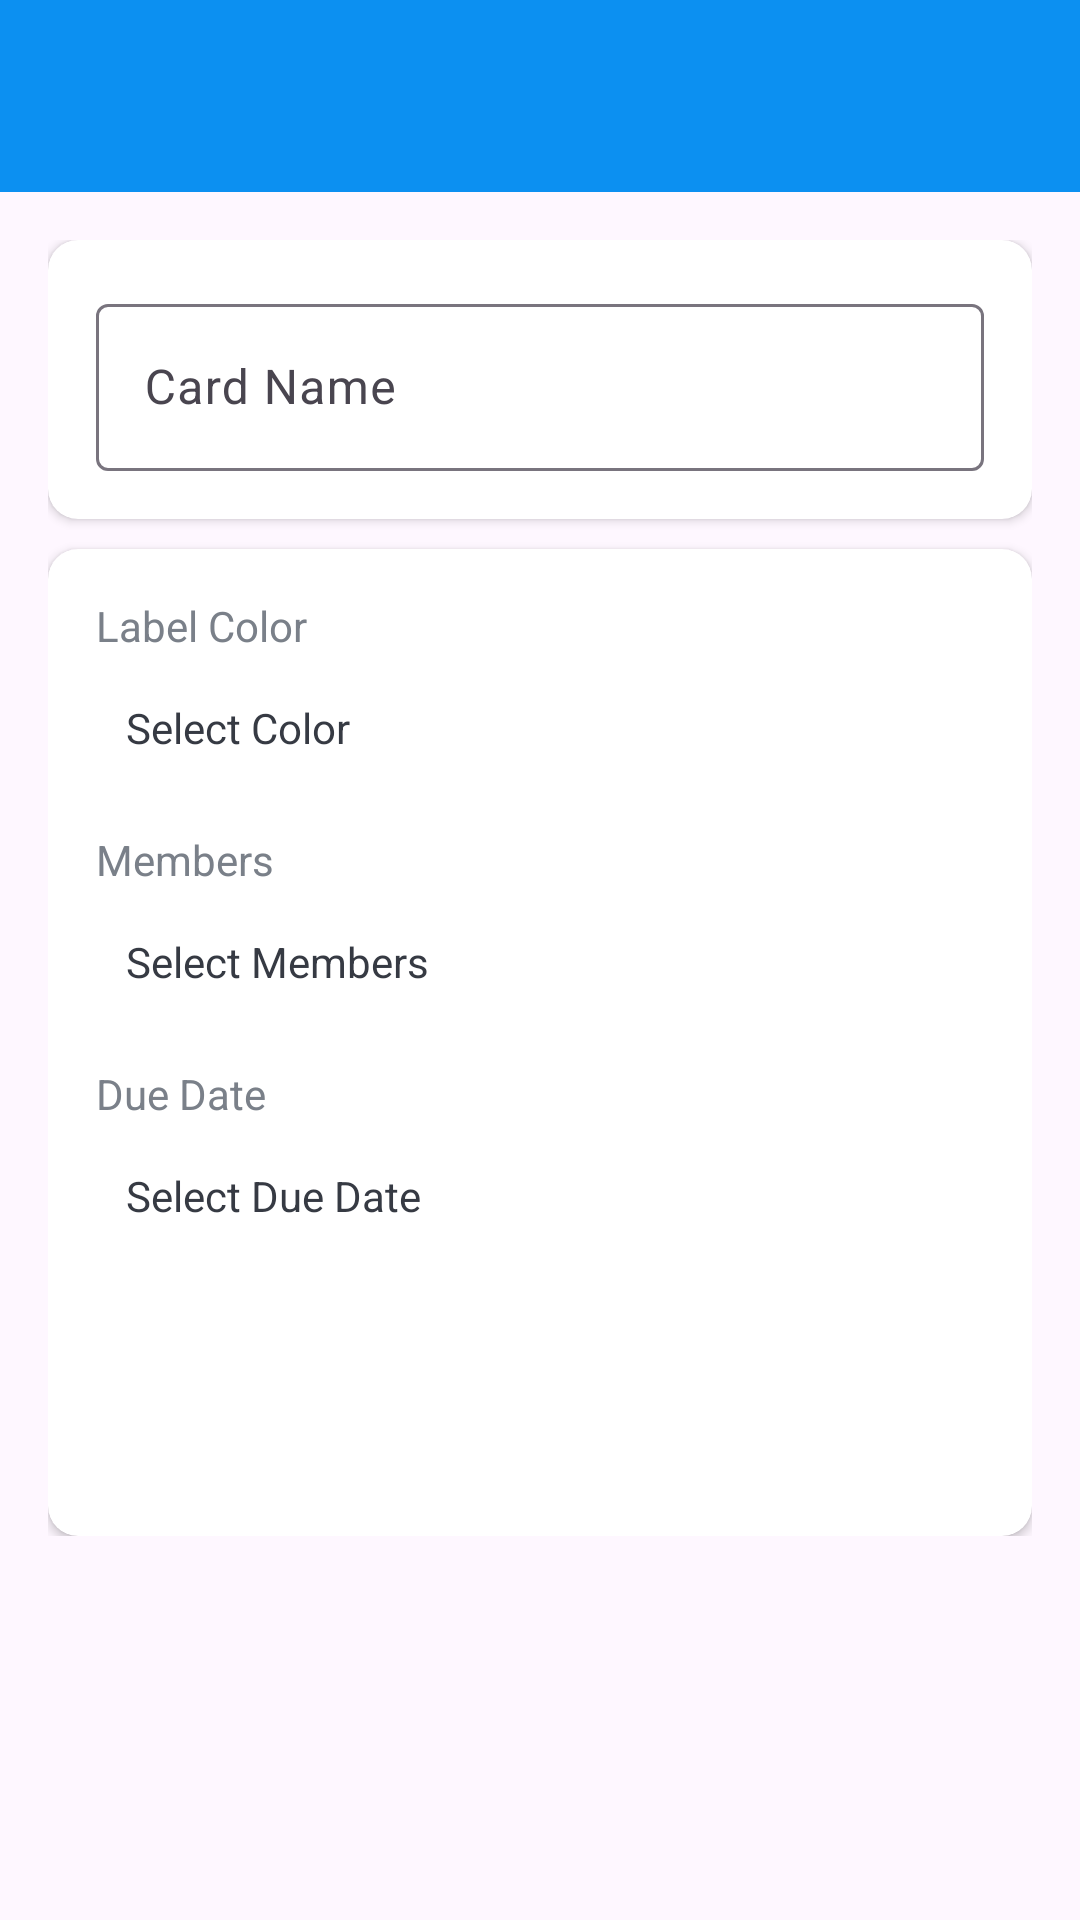

Write the Android layout XML for this screen, with the resource values it uses.
<!-- AndroidManifest.xml: application theme Theme.ProjectPulse -->
<!-- res/layout/activity_card_details.xml -->
<?xml version="1.0" encoding="utf-8"?>
<LinearLayout xmlns:android="http://schemas.android.com/apk/res/android"
    xmlns:app="http://schemas.android.com/apk/res-auto"
    xmlns:tools="http://schemas.android.com/tools"
    android:layout_width="match_parent"
    android:layout_height="match_parent"
    android:orientation="vertical"
    tools:context=".activities.CardDetailsActivity">

    <com.google.android.material.appbar.AppBarLayout
        android:layout_width="match_parent"
        android:layout_height="wrap_content"
        android:theme="@style/AppTheme.AppBarOverlay">

        <androidx.appcompat.widget.Toolbar
            android:id="@+id/toolbar_card_details_activity"
            android:layout_width="match_parent"
            android:layout_height="?attr/actionBarSize"
            android:background="@color/colorPrimary"
            app:popupTheme="@style/AppTheme.PopupOverlay" />
    </com.google.android.material.appbar.AppBarLayout>

    <LinearLayout
        android:layout_width="match_parent"
        android:layout_height="wrap_content"
        android:background="@drawable/ic_background"
        android:orientation="vertical"
        android:padding="@dimen/card_details_content_padding">

        <androidx.cardview.widget.CardView
            android:layout_width="match_parent"
            android:layout_height="match_parent"
            android:layout_marginBottom="@dimen/card_details_cv_card_name_marginBottom"
            android:elevation="@dimen/card_view_elevation"
            app:cardCornerRadius="@dimen/card_view_corner_radius">

            <LinearLayout
                android:layout_width="match_parent"
                android:layout_height="wrap_content"
                android:gravity="center_horizontal"
                android:orientation="vertical"
                android:padding="@dimen/card_details_cv_content_padding">

                <com.google.android.material.textfield.TextInputLayout
                    android:layout_width="match_parent"
                    android:layout_height="wrap_content">

                    <androidx.appcompat.widget.AppCompatEditText
                        android:id="@+id/et_name_card_details"
                        android:layout_width="match_parent"
                        android:layout_height="wrap_content"
                        android:hint="@string/hint_card_name"
                        android:inputType="text"
                        android:textSize="@dimen/et_text_size"
                        tools:text="Test" />
                </com.google.android.material.textfield.TextInputLayout>

            </LinearLayout>
        </androidx.cardview.widget.CardView>

        <androidx.cardview.widget.CardView
            android:layout_width="match_parent"
            android:layout_height="match_parent"
            android:elevation="@dimen/card_view_elevation"
            app:cardCornerRadius="@dimen/card_view_corner_radius">

            <LinearLayout
                android:layout_width="match_parent"
                android:layout_height="wrap_content"
                android:gravity="center_horizontal"
                android:orientation="vertical"
                android:padding="@dimen/card_details_cv_content_padding">

                <TextView
                    android:layout_width="match_parent"
                    android:layout_height="wrap_content"
                    android:text="@string/label_color"
                    android:textColor="@color/secondary_text_color"
                    android:textSize="@dimen/card_details_label_text_size" />

                <TextView
                    android:id="@+id/tv_select_label_color"
                    android:layout_width="match_parent"
                    android:layout_height="wrap_content"
                    android:layout_marginTop="@dimen/card_details_value_marginTop"
                    android:padding="@dimen/card_details_value_padding"
                    android:text="@string/select_color"
                    android:textColor="@color/primary_text_color" />

                <TextView
                    android:layout_width="match_parent"
                    android:layout_height="wrap_content"
                    android:layout_marginTop="@dimen/card_details_members_label_marginTop"
                    android:text="@string/members"
                    android:textColor="@color/secondary_text_color"
                    android:textSize="@dimen/card_details_label_text_size" />

                <TextView
                    android:id="@+id/tv_select_members"
                    android:layout_width="match_parent"
                    android:layout_height="wrap_content"
                    android:layout_marginTop="@dimen/card_details_value_marginTop"
                    android:padding="@dimen/card_details_value_padding"
                    android:text="@string/select_members"
                    android:textColor="@color/primary_text_color"
                    android:visibility="visible"
                    tools:visibility="gone" />

                
                
                <androidx.recyclerview.widget.RecyclerView
                    android:id="@+id/rv_selected_members_list"
                    android:layout_width="match_parent"
                    android:layout_height="wrap_content"
                    android:layout_marginTop="@dimen/card_details_value_marginTop"
                    android:visibility="gone"
                    tools:visibility="visible" />
                

                <TextView
                    android:layout_width="match_parent"
                    android:layout_height="wrap_content"
                    android:layout_marginTop="@dimen/card_details_members_label_marginTop"
                    android:text="@string/due_date"
                    android:textColor="@color/secondary_text_color"
                    android:textSize="@dimen/card_details_label_text_size" />

                <TextView
                    android:id="@+id/tv_select_due_date"
                    android:layout_width="match_parent"
                    android:layout_height="wrap_content"
                    android:layout_marginTop="@dimen/card_details_value_marginTop"
                    android:padding="@dimen/card_details_value_padding"
                    android:text="@string/select_due_date"
                    android:textColor="@color/primary_text_color" />

                <androidx.appcompat.widget.AppCompatButton
                    android:id="@+id/btn_update_card_details"
                    android:layout_width="match_parent"
                    android:layout_height="wrap_content"
                    android:layout_gravity="center"
                    android:layout_marginTop="@dimen/card_details_update_btn_marginTop"
                    android:background="@drawable/shape_button_rounded"
                    android:foreground="?attr/selectableItemBackground"
                    android:gravity="center"
                    android:paddingTop="@dimen/btn_paddingTopBottom"
                    android:paddingBottom="@dimen/btn_paddingTopBottom"
                    android:text="@string/update"
                    android:textColor="@android:color/white"
                    android:textSize="@dimen/btn_text_size" />
            </LinearLayout>
        </androidx.cardview.widget.CardView>
    </LinearLayout>
</LinearLayout>
<!-- resources referenced by this layout -->
<resources>
  <color name="colorPrimary">#0C90F1</color>
  <color name="primary_text_color">#363A43</color>
  <color name="secondary_text_color">#7A8089</color>
  <dimen name="btn_paddingTopBottom">8dp</dimen>
  <dimen name="btn_text_size">18sp</dimen>
  <dimen name="card_details_content_padding">16dp</dimen>
  <dimen name="card_details_cv_card_name_marginBottom">10dp</dimen>
  <dimen name="card_details_cv_content_padding">16dp</dimen>
  <dimen name="card_details_label_text_size">14sp</dimen>
  <dimen name="card_details_members_label_marginTop">15dp</dimen>
  <dimen name="card_details_update_btn_marginTop">30dp</dimen>
  <dimen name="card_details_value_marginTop">5dp</dimen>
  <dimen name="card_details_value_padding">10dp</dimen>
  <dimen name="card_view_corner_radius">10dp</dimen>
  <dimen name="card_view_elevation">10dp</dimen>
  <dimen name="et_text_size">16sp</dimen>
  <string name="due_date">Due Date</string>
  <string name="hint_card_name">Card Name</string>
  <string name="label_color">Label Color</string>
  <string name="members">Members</string>
  <string name="select_color">Select Color</string>
  <string name="select_due_date">Select Due Date</string>
  <string name="select_members">Select Members</string>
  <string name="update">UPDATE</string>
  <style name="AppTheme.AppBarOverlay" parent="ThemeOverlay.AppCompat.Dark.ActionBar" />
  <style name="AppTheme.PopupOverlay" parent="ThemeOverlay.AppCompat.Light" />
  <style name="Theme.ProjectPulse" parent="Base.Theme.ProjectPulse" />
  <style name="Base.Theme.ProjectPulse" parent="Theme.Material3.DayNight.NoActionBar">
          
          
      </style>
</resources>
